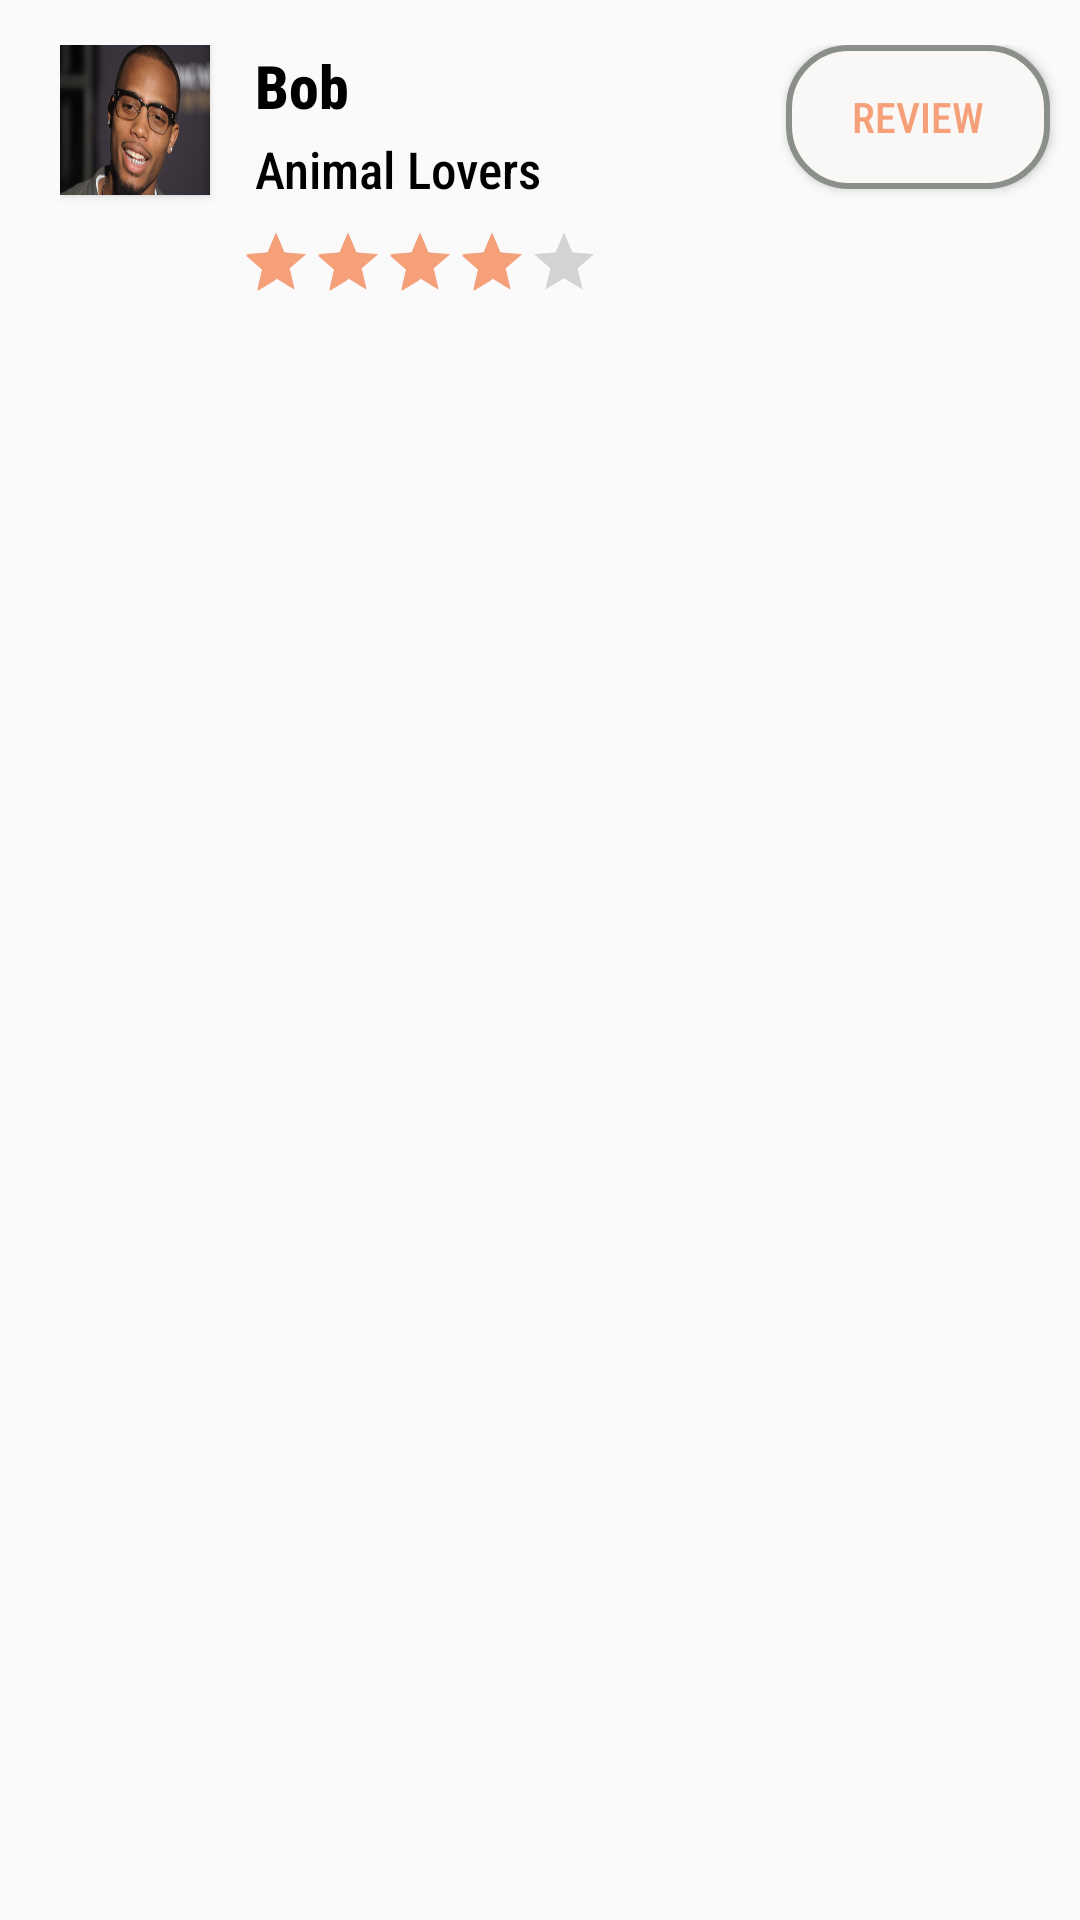

The Android layout XML behind this screen, and the referenced resources:
<!-- AndroidManifest.xml: application theme AppTheme -->
<!-- res/layout/activity_history.xml -->
<?xml version="1.0" encoding="utf-8"?>
<LinearLayout xmlns:android="http://schemas.android.com/apk/res/android"
    xmlns:app="http://schemas.android.com/apk/res-auto"
    xmlns:tools="http://schemas.android.com/tools"
    android:layout_width="match_parent"
    android:layout_height="match_parent"
    tools:context=".MainActivity"
    android:orientation="vertical">



    <RelativeLayout
        android:layout_width="match_parent"
        android:layout_height="wrap_content"
        android:layout_marginLeft="20dp"
        android:layout_marginTop="15dp">

        <Button
            android:id="@+id/Image_imp"
            android:layout_width="50dp"
            android:layout_height="50dp"
            android:background="@drawable/bob"
            android:layout_alignParentLeft="true"
            android:layout_alignParentTop="true" />

        <TextView
            android:id="@+id/Title"
            android:layout_width="wrap_content"
            android:layout_height="wrap_content"
            android:layout_alignTop="@id/Image_imp"
            android:layout_marginLeft="15dp"
            android:layout_toRightOf="@id/Image_imp"
            android:gravity="left|center_vertical"
            android:paddingBottom="3dp"
            android:text="Bob"
            android:textSize="20dp"
            android:textStyle="bold"
            android:textColor="@color/colorPrimaryDark"
            android:fontFamily="sans-serif-condensed-medium"/>

        <TextView
            android:id="@+id/Description"
            android:layout_width="wrap_content"
            android:layout_height="wrap_content"
            android:layout_below="@id/Title"
            android:layout_marginLeft="15dp"
            android:layout_toRightOf="@id/Image_imp"
            android:gravity="left|center_vertical"
            android:paddingBottom="5dp"
            android:text="Animal Lovers"
            android:textColor="@color/colorPrimaryDark"
            android:fontFamily="sans-serif-condensed-medium"
            android:textSize="17dp"
            android:layout_toEndOf="@id/Image_imp"
            tools:ignore="NotSibling" />

        <RatingBar
            android:id="@+id/simpleRatingBar"
            android:layout_width="wrap_content"
            android:layout_height="50dp"
            android:layout_below="@id/Description"
            android:rating="4"
            android:scaleX="0.5"
            android:scaleY="0.5"
            android:layout_marginTop="-10dp"
            android:layout_marginBottom="-10dp"/>


        <Button
            android:id="@+id/review"
            android:layout_width="wrap_content"
            android:layout_height="wrap_content"
            android:text="REVIEW"
            android:layout_alignParentTop="true"
            android:layout_alignParentRight="true"
            android:layout_marginRight="10dp"
            android:textColor="@color/colorAccent"
            android:fontFamily="sans-serif-condensed-medium"
            android:background="@drawable/button_selector"/>

    </RelativeLayout>


</LinearLayout>
<!-- resources referenced by this layout -->
<resources>
  <color name="colorAccent">#f5a078</color>
  <color name="colorPrimaryDark">@android:color/black</color>
  <!-- drawable bob: jpg bitmap (drawable, 18925 bytes) -->
  <!-- drawable button_selector (drawable) -->
  <?xml version="1.0" encoding="utf-8"?>
  <selector xmlns:android="http://schemas.android.com/apk/res/android">
      
      <item android:state_selected="true"
          >
          <shape android:shape="rectangle">
              <corners android:radius="20dp"/>
              <solid android:color="#FAF7F7"/>
              <stroke android:color="@color/colorAccent" android:width="2dp"/>
          </shape>
  
      </item>
  
      <item android:state_pressed="true"
          android:state_focused="false">
          <shape android:shape="rectangle">
              <corners android:radius="20dp"/>
              <solid android:color="#FAF7F7"/>
              <stroke android:color="@color/colorAccent" android:width="2dp"/>
          </shape>
      </item>
  
      <item>
          <shape android:shape="rectangle">
              <corners android:radius="20dp"/>
              <solid android:color="#FAF7F7"/>
              <stroke android:color="#8A8F8A" android:width="2dp"/>
          </shape>
      </item>
  
  </selector>
  <style name="AppTheme" parent="Theme.AppCompat.Light">
          
          <item name="colorPrimary">#f5a078</item>
          <item name="android:textColorPrimary">@android:color/white</item>
          <item name="colorPrimaryDark">@android:color/black</item>
          <item name="colorAccent">#f5a078</item>
      </style>
</resources>
